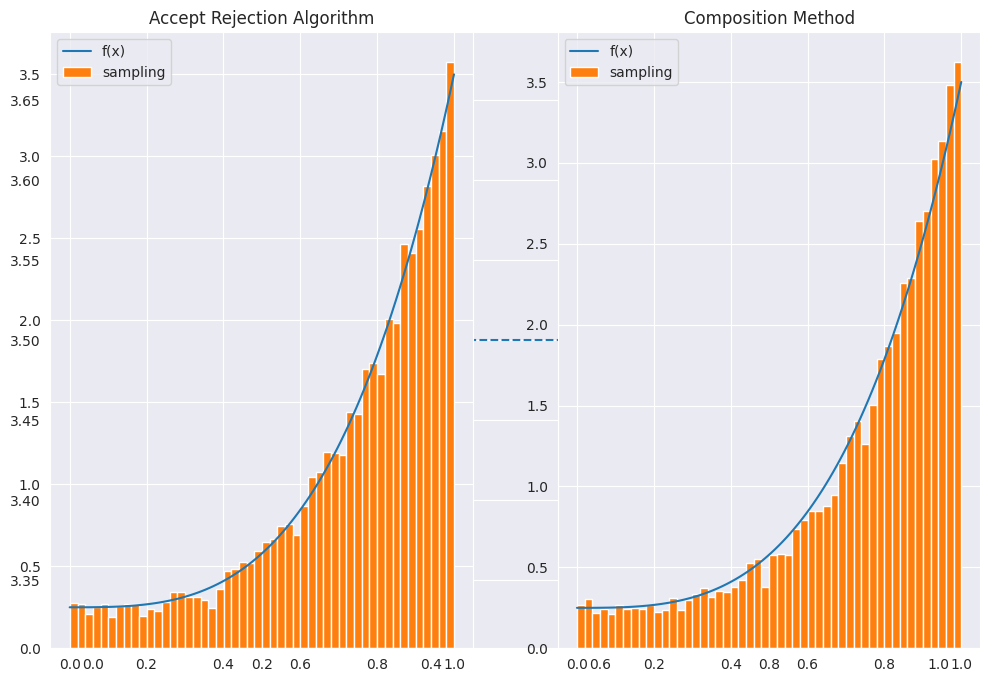

Recreate this plot in Python. (Note: this script raises an exception after producing the figure.)
import numpy as np
import matplotlib.pyplot as plt
import seaborn as sns
import random

sns.set_style('darkgrid')
plt.rcParams['figure.figsize'] = (12, 8)

###### First application

def pdf(x):
    return 1/4 + 2 * x ** 3 + 5 / 4 * x ** 4

def accept_rejection_algorithm(pdf, M):
    while True:
        x = random.uniform(0, 1)
        y = random.uniform(0, 1)
        if y*M <= pdf(x):
            return x
        
def app1():
    np.random.seed(42)
    M = 3.5
    x = np.linspace(0,1,100)
    y = pdf(x)

    plt.plot(x, [M for i in range(len(x))], '--',label='upper bound')

    samples = [accept_rejection_algorithm(pdf, M) for i in range(10000)]
    
    plt.subplot(1,2,1)
    plt.title("Accept Rejection Algorithm")

    plt.plot(x, y, label="f(x)")
    plt.hist(samples, bins=50,label='sampling', density=True)
    plt.legend()

###### Second application

def g1(x):
    return 1

def g2(x):
    return 4 * x ** 3

def g3(x):
    return 5 * x ** 4

def G1inv(x):
    return x

def G2inv(x):
    return x ** 0.25

def G3inv(x):
    return x ** 0.2

def pdf(x):
    p1 = 0.25
    p2 = 0.5
    p3 = 0.25
    return p1 * g1(x) + p2 * g2(x) + p3 * g3(x)

def composition_method(x,p1,p2):
    r = np.random.uniform(0,1)
    if x < p1:
        return G1inv(r)
    elif x < p2:
        return G2inv(r)
    else:
        return G3inv(r)

def app2():
    np.random.seed(42)
    p1 = 0.25
    p2 = 0.5
    rand = np.random.uniform(0,1,10000)
    x = np.linspace(0,1,100)
    y = pdf(x)

    samples = [composition_method(r, p1, p2) for r in rand]

    plt.subplot(1,2,2)

    plt.title("Composition Method")

    plt.plot(x, y, label="f(x)")
    plt.hist(samples, bins=50,label='sampling', density=True)
    plt.legend()
    plt.savefig("assets/2_1.jpg")

def main():
    app1()
    app2()

if __name__ == "__main__":
    main()